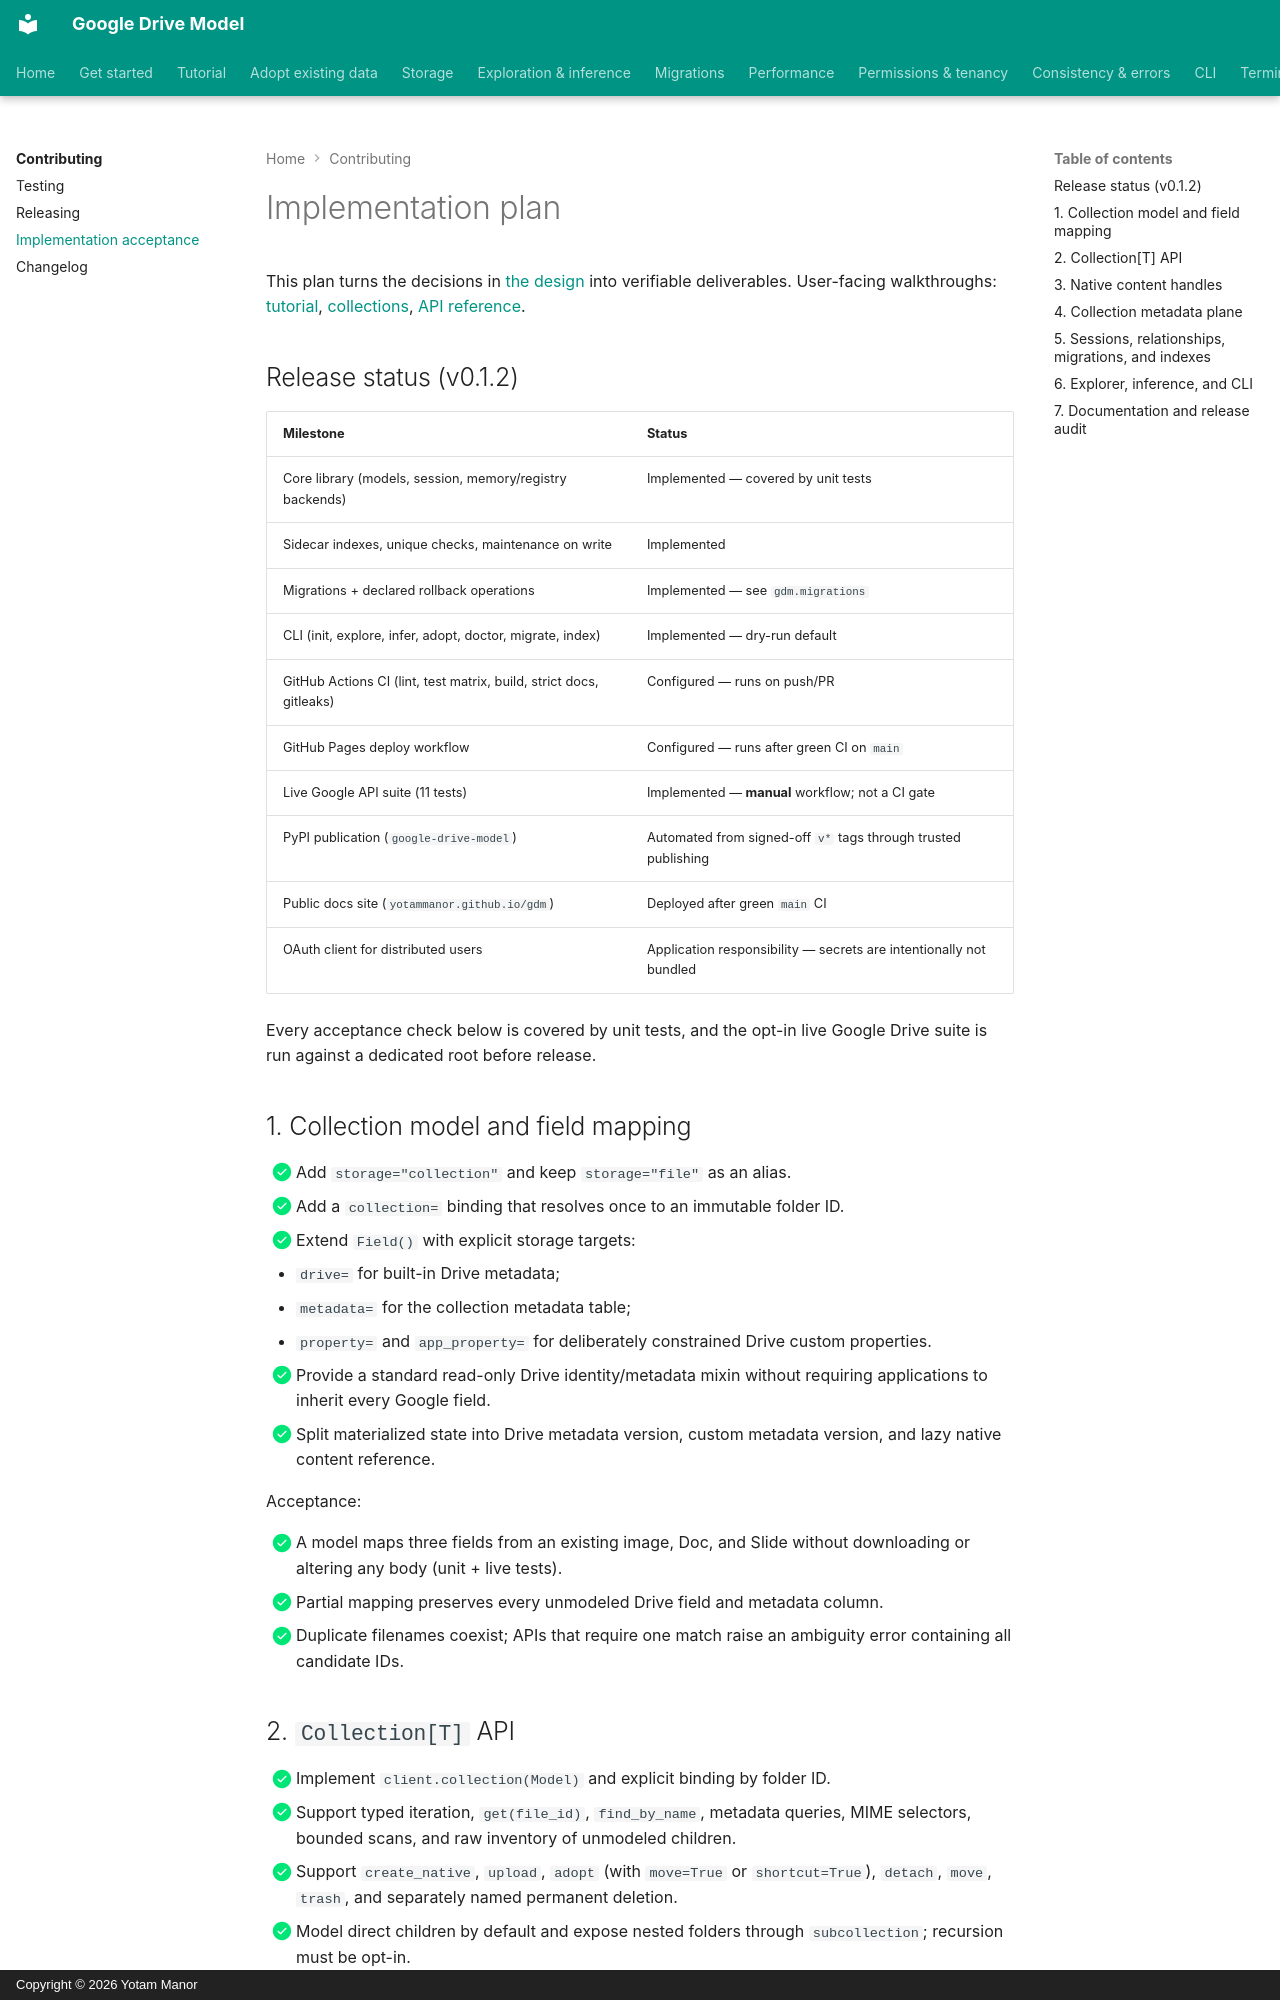

repository: yotammanor/gdm · page: implementation-plan/index.html · generator: mkdocs · copyright: Copyright © 2026 Yotam Manor

# Implementation plan

This plan turns the decisions in [the design](design.md) into verifiable
deliverables. User-facing walkthroughs: [tutorial](tutorial/index.md),
[collections](tutorial/collection.md), [API reference](api/index.md).

## Release status (v0.1.2)

| Milestone | Status |
| --- | --- |
| Core library (models, session, memory/registry backends) | Implemented — covered by unit tests |
| Sidecar indexes, unique checks, maintenance on write | Implemented |
| Migrations + declared rollback operations | Implemented — see `gdm.migrations` |
| CLI (init, explore, infer, adopt, doctor, migrate, index) | Implemented — dry-run default |
| GitHub Actions CI (lint, test matrix, build, strict docs, gitleaks) | Configured — runs on push/PR |
| GitHub Pages deploy workflow | Configured — runs after green CI on `main` |
| Live Google API suite (11 tests) | Implemented — **manual** workflow; not a CI gate |
| PyPI publication (`google-drive-model`) | Automated from signed-off `v*` tags through trusted publishing |
| Public docs site (`yotammanor.github.io/gdm`) | Deployed after green `main` CI |
| OAuth client for distributed users | Application responsibility — secrets are intentionally not bundled |

Every acceptance check below is covered by unit tests, and the opt-in live
Google Drive suite is run against a dedicated root before release.

## 1. Collection model and field mapping

- [x] Add `storage="collection"` and keep `storage="file"` as an alias.
- [x] Add a `collection=` binding that resolves once to an immutable folder ID.
- [x] Extend `Field()` with explicit storage targets:
  - `drive=` for built-in Drive metadata;
  - `metadata=` for the collection metadata table;
  - `property=` and `app_property=` for deliberately constrained Drive custom
    properties.
- [x] Provide a standard read-only Drive identity/metadata mixin without requiring
  applications to inherit every Google field.
- [x] Split materialized state into Drive metadata version, custom metadata
  version, and lazy native content reference.

Acceptance:

- [x] A model maps three fields from an existing image, Doc, and Slide without
  downloading or altering any body (unit + live tests).
- [x] Partial mapping preserves every unmodeled Drive field and metadata column.
- [x] Duplicate filenames coexist; APIs that require one match raise an ambiguity
  error containing all candidate IDs.
